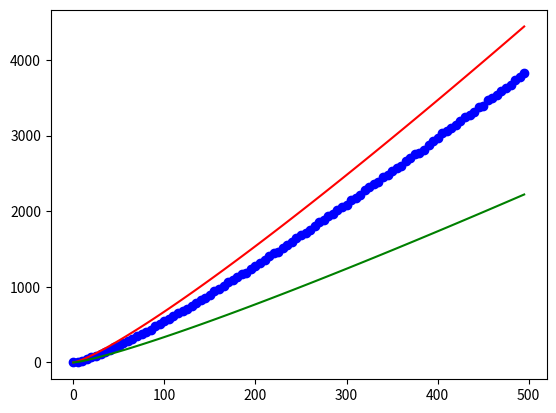

This figure's Python source:
import math
import random


def mergeSort(arr,count = 0):
    if len(arr) > 1:
        mid = len(arr) // 2  # Finding the mid of the array
        L = arr[:mid]  # Dividing the elements into 2 halves
        R = arr[mid:]

        countL = mergeSort(L, count)  # Sorting the first half
        countR = mergeSort(R, count)  # Sorting the second half

        count += countL + countR

        i = j = k = 0

        while i < len(L) and j < len(R):
            count += 1
            if L[i] < R[j]:
                arr[k] = L[i]
                i += 1
            else:
                arr[k] = R[j]
                j += 1
            k += 1

        while i < len(L):
            arr[k] = L[i]
            i += 1
            k += 1

        while j < len(R):
            arr[k] = R[j]
            j += 1
            k += 1
    return count

counts = []
step_size = 5
step_count = 100
for n in range(0, step_count*step_size, step_size):
    array = [i for i in range(n)]
    random.shuffle(array)
    counts.append(mergeSort(array))

import matplotlib.pyplot as plt
# plot experimental data
plt.scatter(range(0, step_count*step_size, step_size), counts, label='Experimentele data', color='blue')
# plot best case
plt.plot(range(0, step_count*step_size, step_size), [x*math.log2(x) for x in range(1, step_count*step_size, step_size)], color='red', label='Worst case: n*log(n)')
# plot best case
plt.plot(range(0, step_count*step_size, step_size), [(x/2)*math.log2(x) for x in range(1, step_count*step_size, step_size)], color='green', label='Best case: (n/2)log(n)')
plt.show()